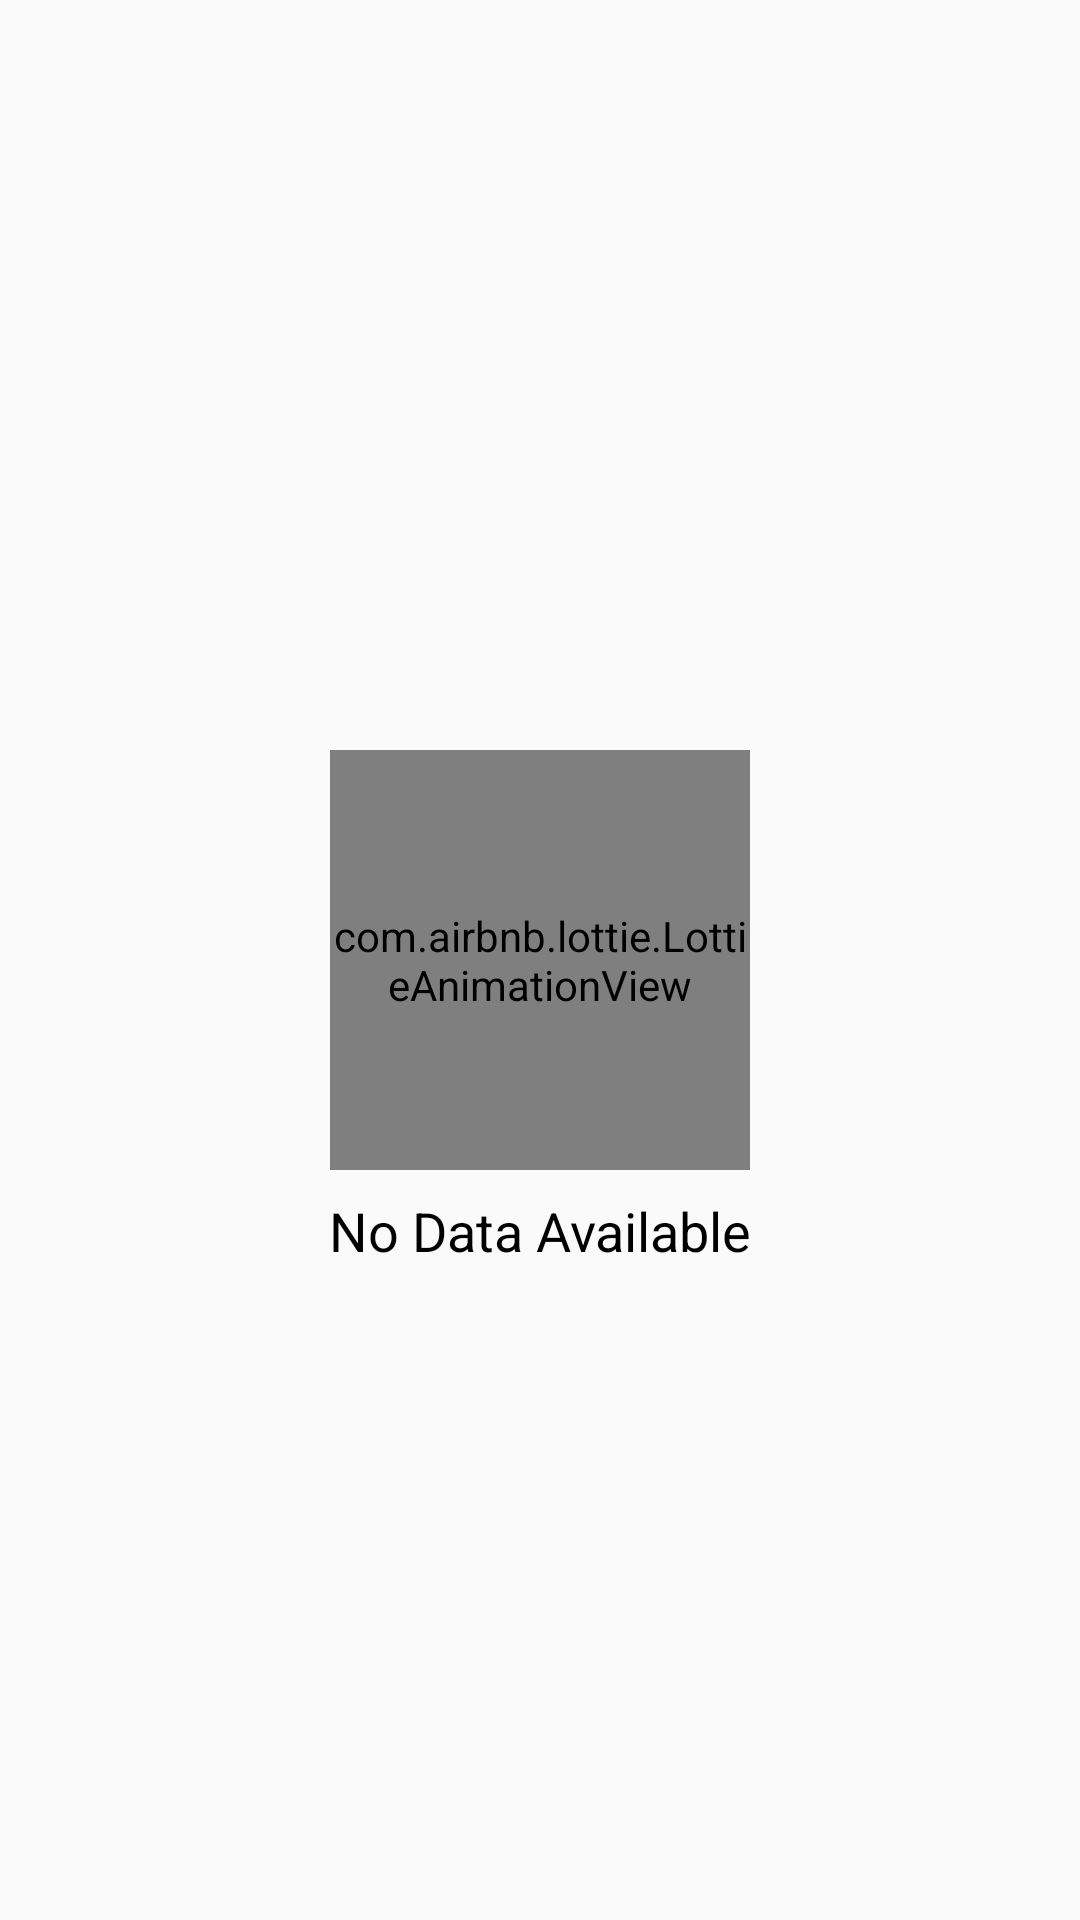

Layout XML and referenced resources for this Android screen:
<!-- AndroidManifest.xml: application theme Theme.Bfaa_submission2 -->
<!-- res/layout/fragment_follower.xml -->
<?xml version="1.0" encoding="utf-8"?>
<androidx.constraintlayout.widget.ConstraintLayout xmlns:android="http://schemas.android.com/apk/res/android"
    xmlns:tools="http://schemas.android.com/tools"
    android:layout_width="match_parent"
    android:layout_height="match_parent"
    xmlns:app="http://schemas.android.com/apk/res-auto"
    tools:context=".ui.Follower.FollowerFragment"
    android:padding="@dimen/dimens16">

    <include
        android:id="@+id/lottieView"
        layout="@layout/illustration_lottie_empty"
        android:layout_width="match_parent"
        android:layout_height="match_parent"
        android:visibility="visible"
        app:layout_constraintBottom_toBottomOf="parent"
        app:layout_constraintEnd_toEndOf="parent"
        app:layout_constraintStart_toStartOf="parent"
        app:layout_constraintTop_toTopOf="parent" />

    <include
        android:id="@+id/shimmerLoading"
        layout="@layout/base_loading_shimmer"
        android:layout_width="match_parent"
        android:layout_height="match_parent"
        app:layout_constraintTop_toTopOf="parent"
        app:layout_constraintStart_toStartOf="parent"
        app:layout_constraintEnd_toEndOf="parent"
        android:layout_marginStart="@dimen/dimens16"
        android:layout_marginEnd="@dimen/dimens16"
        android:layout_marginBottom="@dimen/dimens16"
        app:layout_constraintBottom_toBottomOf="parent"
        android:visibility="gone"
        />

    <androidx.recyclerview.widget.RecyclerView
        android:id="@+id/rvUser"
        android:layout_width="match_parent"
        android:layout_height="match_parent"
        app:layout_constraintStart_toStartOf="parent"
        app:layout_constraintEnd_toEndOf="parent"
        app:layout_constraintTop_toTopOf="parent"
        app:layout_constraintBottom_toBottomOf="parent"
        android:visibility="gone"
        />

</androidx.constraintlayout.widget.ConstraintLayout>
<!-- res/layout/illustration_lottie_empty.xml (included above) -->
<?xml version="1.0" encoding="utf-8"?>
<androidx.constraintlayout.widget.ConstraintLayout
    xmlns:android="http://schemas.android.com/apk/res/android"
    xmlns:app="http://schemas.android.com/apk/res-auto"
    android:layout_width="match_parent"
    android:layout_height="match_parent">

    <com.airbnb.lottie.LottieAnimationView
        android:id="@+id/lottieVIew"
        android:layout_width="140dp"
        android:layout_height="140dp"
        app:lottie_autoPlay="true"
        app:lottie_fileName="lottie/lottie_empty.json"
        app:lottie_loop="true"
        app:layout_constraintBottom_toBottomOf="parent"
        app:layout_constraintEnd_toEndOf="parent"
        app:layout_constraintStart_toStartOf="parent"
        app:layout_constraintTop_toTopOf="parent" />

    <TextView
        android:layout_width="wrap_content"
        android:layout_height="wrap_content"
        android:layout_marginTop="@dimen/dimens8"
        android:text="@string/no_data_available"
        android:textSize="18sp"
        android:textColor="@color/black"
        app:layout_constraintTop_toBottomOf="@id/lottieVIew"
        app:layout_constraintStart_toStartOf="parent"
        app:layout_constraintEnd_toEndOf="parent"
        />

</androidx.constraintlayout.widget.ConstraintLayout>
<!-- res/layout/base_loading_shimmer.xml (included above) -->
<?xml version="1.0" encoding="utf-8"?>
<com.facebook.shimmer.ShimmerFrameLayout xmlns:android="http://schemas.android.com/apk/res/android"
    android:layout_width="match_parent" android:layout_height="match_parent">

    <LinearLayout
        android:layout_width="match_parent"
        android:layout_height="match_parent"
        android:orientation="vertical">

        <include layout="@layout/item_row_user_shimmer" />
        <include layout="@layout/item_row_user_shimmer" />
        <include layout="@layout/item_row_user_shimmer" />
        <include layout="@layout/item_row_user_shimmer" />
        <include layout="@layout/item_row_user_shimmer" />
        <include layout="@layout/item_row_user_shimmer" />

    </LinearLayout>

</com.facebook.shimmer.ShimmerFrameLayout>
<!-- res/layout/item_row_user_shimmer.xml (included above) -->
<?xml version="1.0" encoding="utf-8"?>
<androidx.cardview.widget.CardView xmlns:android="http://schemas.android.com/apk/res/android"
    xmlns:app="http://schemas.android.com/apk/res-auto"
    android:layout_width="match_parent"
    android:layout_height="wrap_content"
    android:id="@+id/cardViewUser"
    app:cardCornerRadius="@dimen/dimens8"
    app:cardMaxElevation="10dp"
    android:layout_marginBottom="@dimen/dimens16">

    <androidx.constraintlayout.widget.ConstraintLayout
        android:layout_width="match_parent"
        android:layout_height="match_parent"
        android:padding="8dp">

        <androidx.cardview.widget.CardView
            android:id="@+id/cardUserImage"
            android:layout_width="80dp"
            android:layout_height="80dp"
            app:cardCornerRadius="@dimen/dimens8"
            app:layout_constraintStart_toStartOf="parent"
            app:layout_constraintTop_toTopOf="parent">

            <ImageView
                android:id="@+id/imgUser"
                android:layout_width="match_parent"
                android:layout_height="match_parent"
                android:contentDescription="@string/imguser"
                android:background="@color/shimmer"
                android:scaleType="centerCrop"/>

        </androidx.cardview.widget.CardView>

        <TextView
            android:id="@+id/txtUsername"
            android:layout_width="0dp"
            android:layout_height="wrap_content"
            android:layout_marginStart="@dimen/dimens16"
            android:layout_marginTop="@dimen/dimens16"
            android:layout_marginEnd="@dimen/dimens16"
            app:layout_constraintTop_toTopOf="parent"
            app:layout_constraintStart_toEndOf="@id/cardUserImage"
            app:layout_constraintEnd_toEndOf="parent"
            android:textSize="18sp"
            android:textColor="@color/white"
            android:maxLines="1"
            android:ellipsize="end"
            android:background="@drawable/bg_shimmer_text"
            />

    </androidx.constraintlayout.widget.ConstraintLayout>


</androidx.cardview.widget.CardView>
<!-- resources referenced by this layout -->
<resources>
  <color name="black">#FF000000</color>
  <color name="white">#FFFFFFFF</color>
  <dimen name="dimens16">16dp</dimen>
  <dimen name="dimens8">8dp</dimen>
  <!-- drawable bg_shimmer_text (drawable) -->
  <?xml version="1.0" encoding="utf-8"?>
  <shape xmlns:android="http://schemas.android.com/apk/res/android">
      <solid android:color="@color/shimmer"/>
      <corners
          android:radius="8dp"
          />
  
  </shape>
  <string name="imguser">imgUser</string>
  <string name="no_data_available">No Data Available</string>
  <style name="Theme.Bfaa_submission2" parent="Theme.AppCompat.Light.DarkActionBar">
          
          <item name="colorPrimary">@color/bluePrimary</item>
          <item name="colorPrimaryVariant">@color/bluePrimary</item>
          <item name="colorOnPrimary">@color/white</item>
          
          <item name="colorSecondary">@color/teal_200</item>
          <item name="colorSecondaryVariant">@color/teal_700</item>
          <item name="colorOnSecondary">@color/black</item>
          
          <item name="android:statusBarColor" tools:targetApi="l">?attr/colorPrimaryVariant</item>
          
      </style>
  <color name="teal_200">#FF03DAC5</color>
  <color name="teal_700">#FF018786</color>
</resources>
